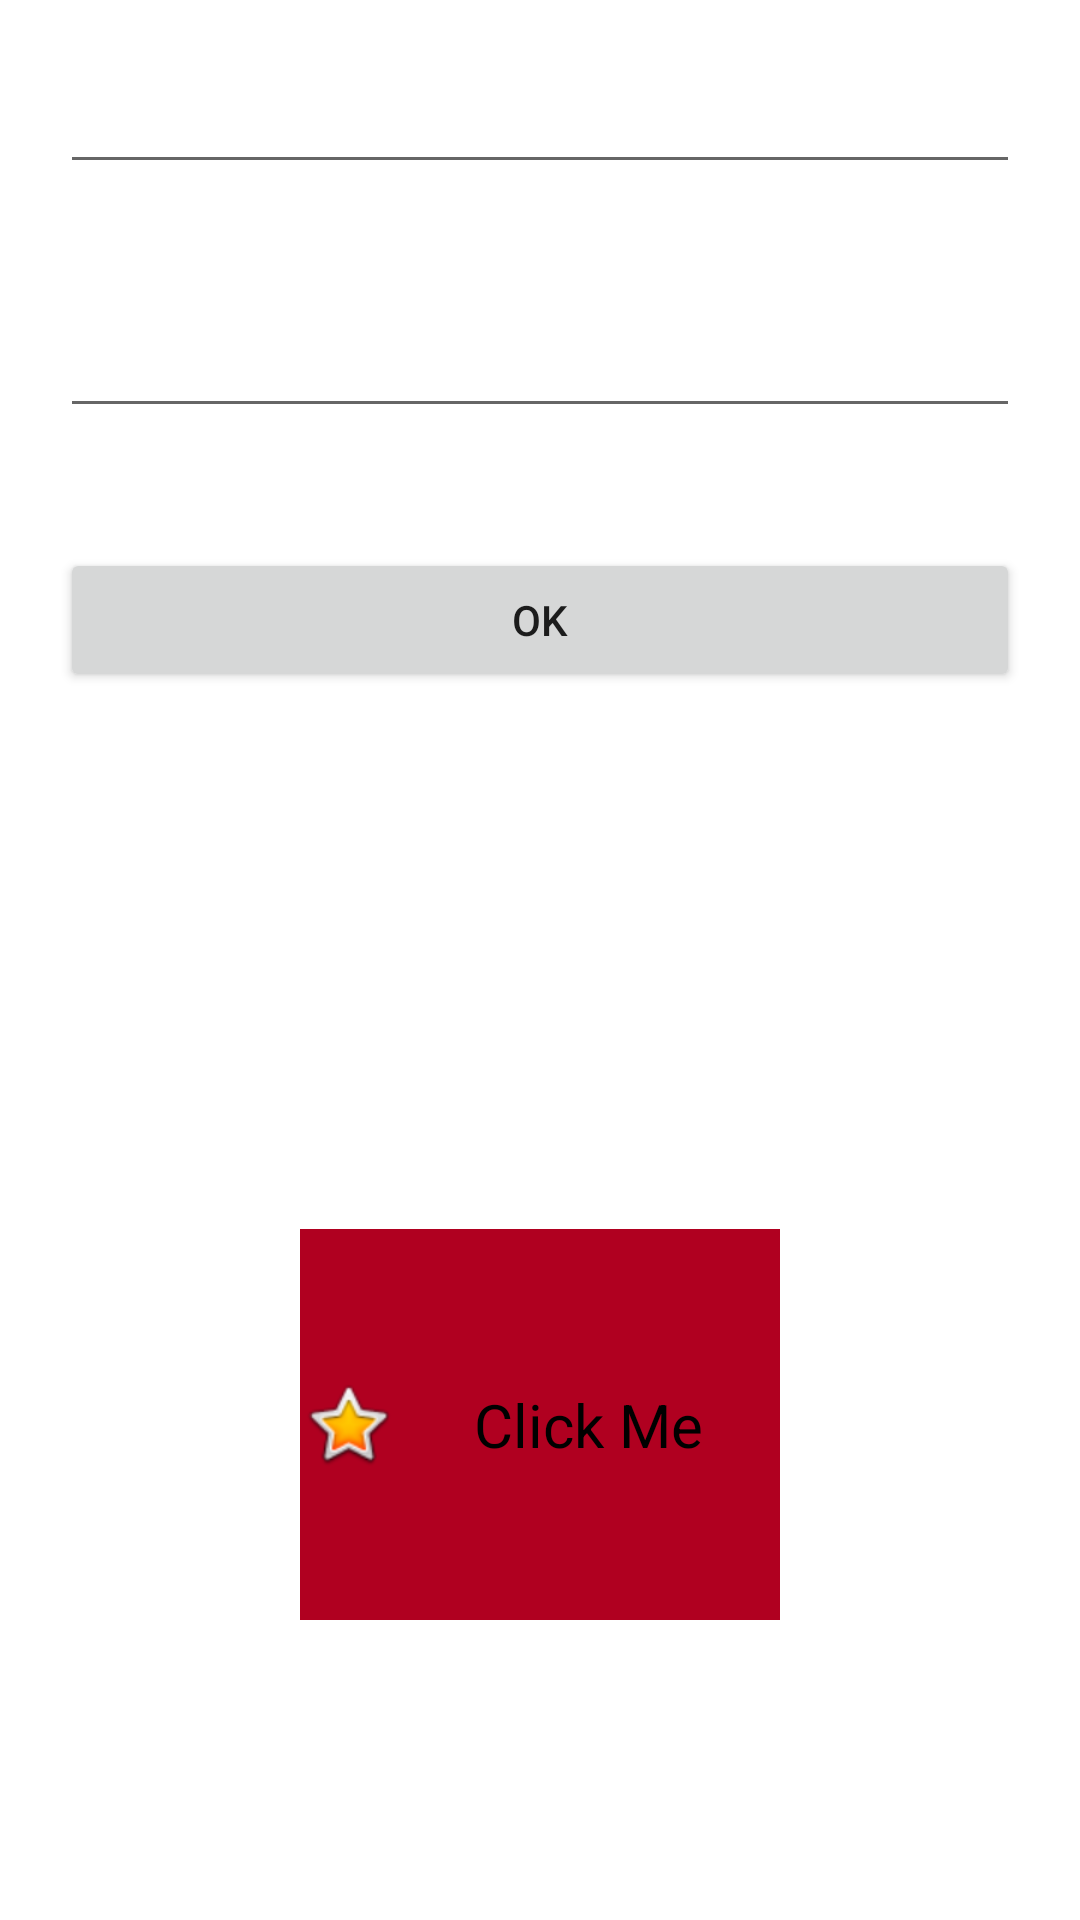

Reconstruct the res/layout file that produces this screen, plus the resources it refers to.
<!-- AndroidManifest.xml: application theme Theme.AN001 -->
<!-- res/layout/activity_second.xml -->
<?xml version="1.0" encoding="utf-8"?>
<androidx.constraintlayout.widget.ConstraintLayout xmlns:android="http://schemas.android.com/apk/res/android"
    xmlns:app="http://schemas.android.com/apk/res-auto"
    xmlns:tools="http://schemas.android.com/tools"
    android:layout_width="match_parent"
    android:layout_height="match_parent"
    tools:context="com.test.antest.SecondActivity">

    <LinearLayout
        android:orientation="vertical"
        android:layout_width="match_parent"
        android:layout_height="match_parent">


        <EditText
            android:id="@+id/input1"
            android:layout_margin="20dp"
            android:layout_width="match_parent"
            android:layout_height="wrap_content"/>

        <EditText
            android:id="@+id/input2"
            android:layout_margin="20dp"
            android:layout_width="match_parent"
            android:layout_height="wrap_content"/>


        <Button
            android:id="@+id/ok_button"
            android:text="OK"
            android:layout_margin="20dp"
            android:layout_width="match_parent"
            android:layout_height="wrap_content"/>

        <TextView
            android:id="@+id/result_text"
            android:layout_margin="20dp"
            android:layout_width="match_parent"
            android:layout_height="wrap_content"/>



        <TextView
            android:id="@+id/clic_Me"
            android:layout_width="match_parent"
            android:layout_height="wrap_content"
            android:layout_margin="100dp"
            android:height="300dp"
            android:gravity="center"
            android:background="@color/design_default_color_error"
            android:drawableLeft="@android:drawable/btn_star_big_on"
            android:text="Click Me"
            android:textColor="@color/black"
            android:textSize="20sp" />


        <TextView
            android:id="@+id/follow_me_txt"
            android:layout_width="300dp"
            android:layout_height="200dp"
            android:gravity="center_horizontal"
            android:textSize="60sp"
            android:textColor="#ff0066"
            android:background="#003d99"
            android:text="Follow me"/>

        <RadioButton
            android:id="@+id/radioButton"
            android:layout_width="match_parent"
            android:layout_height="wrap_content"
            android:text="RadioButton" />


    </LinearLayout>

</androidx.constraintlayout.widget.ConstraintLayout>
<!-- resources referenced by this layout -->
<resources>
  <style name="Theme.AN001" parent="Theme.MaterialComponents.DayNight.DarkActionBar">
          
          <item name="colorPrimary">@color/purple_500</item>
          <item name="colorPrimaryVariant">@color/purple_700</item>
          <item name="colorOnPrimary">@color/white</item>
          
          <item name="colorSecondary">@color/teal_200</item>
          <item name="colorSecondaryVariant">@color/teal_700</item>
          <item name="colorOnSecondary">@color/black</item>
          
          <item name="android:statusBarColor" tools:targetApi="l">?attr/colorPrimaryVariant</item>
          
      </style>
  <!-- not gathered from this repository: default colours our renderer supplied (Android Studio template values) -->
  <color name="purple_500">#FF6200EE</color>
  <color name="purple_700">#FF3700B3</color>
  <color name="teal_200">#FF03DAC5</color>
  <color name="teal_700">#FF018786</color>
  <color name="black">#FF000000</color>
  <color name="white">#FFFFFFFF</color>
</resources>
